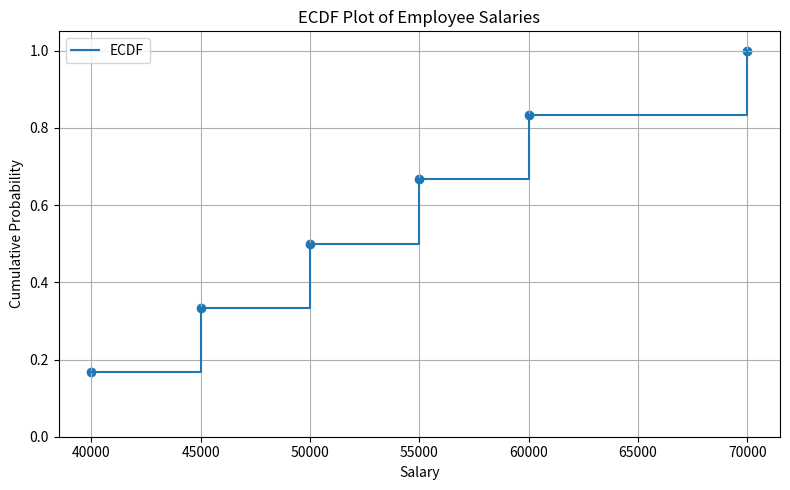

The matplotlib source for this figure:
import numpy as np
import matplotlib.pyplot as plt

salary = np.array([50000, 60000, 45000, 70000, 40000, 55000])

x = np.sort(salary)
y = np.arange(1, len(x) + 1) / len(x)

plt.figure(figsize=(8, 5))
plt.step(x, y, where="post", label="ECDF")
plt.scatter(x, y)
plt.title("ECDF Plot of Employee Salaries")
plt.xlabel("Salary")
plt.ylabel("Cumulative Probability")
plt.ylim(0, 1.05)
plt.grid(True)
plt.legend()
plt.tight_layout()
plt.show()
